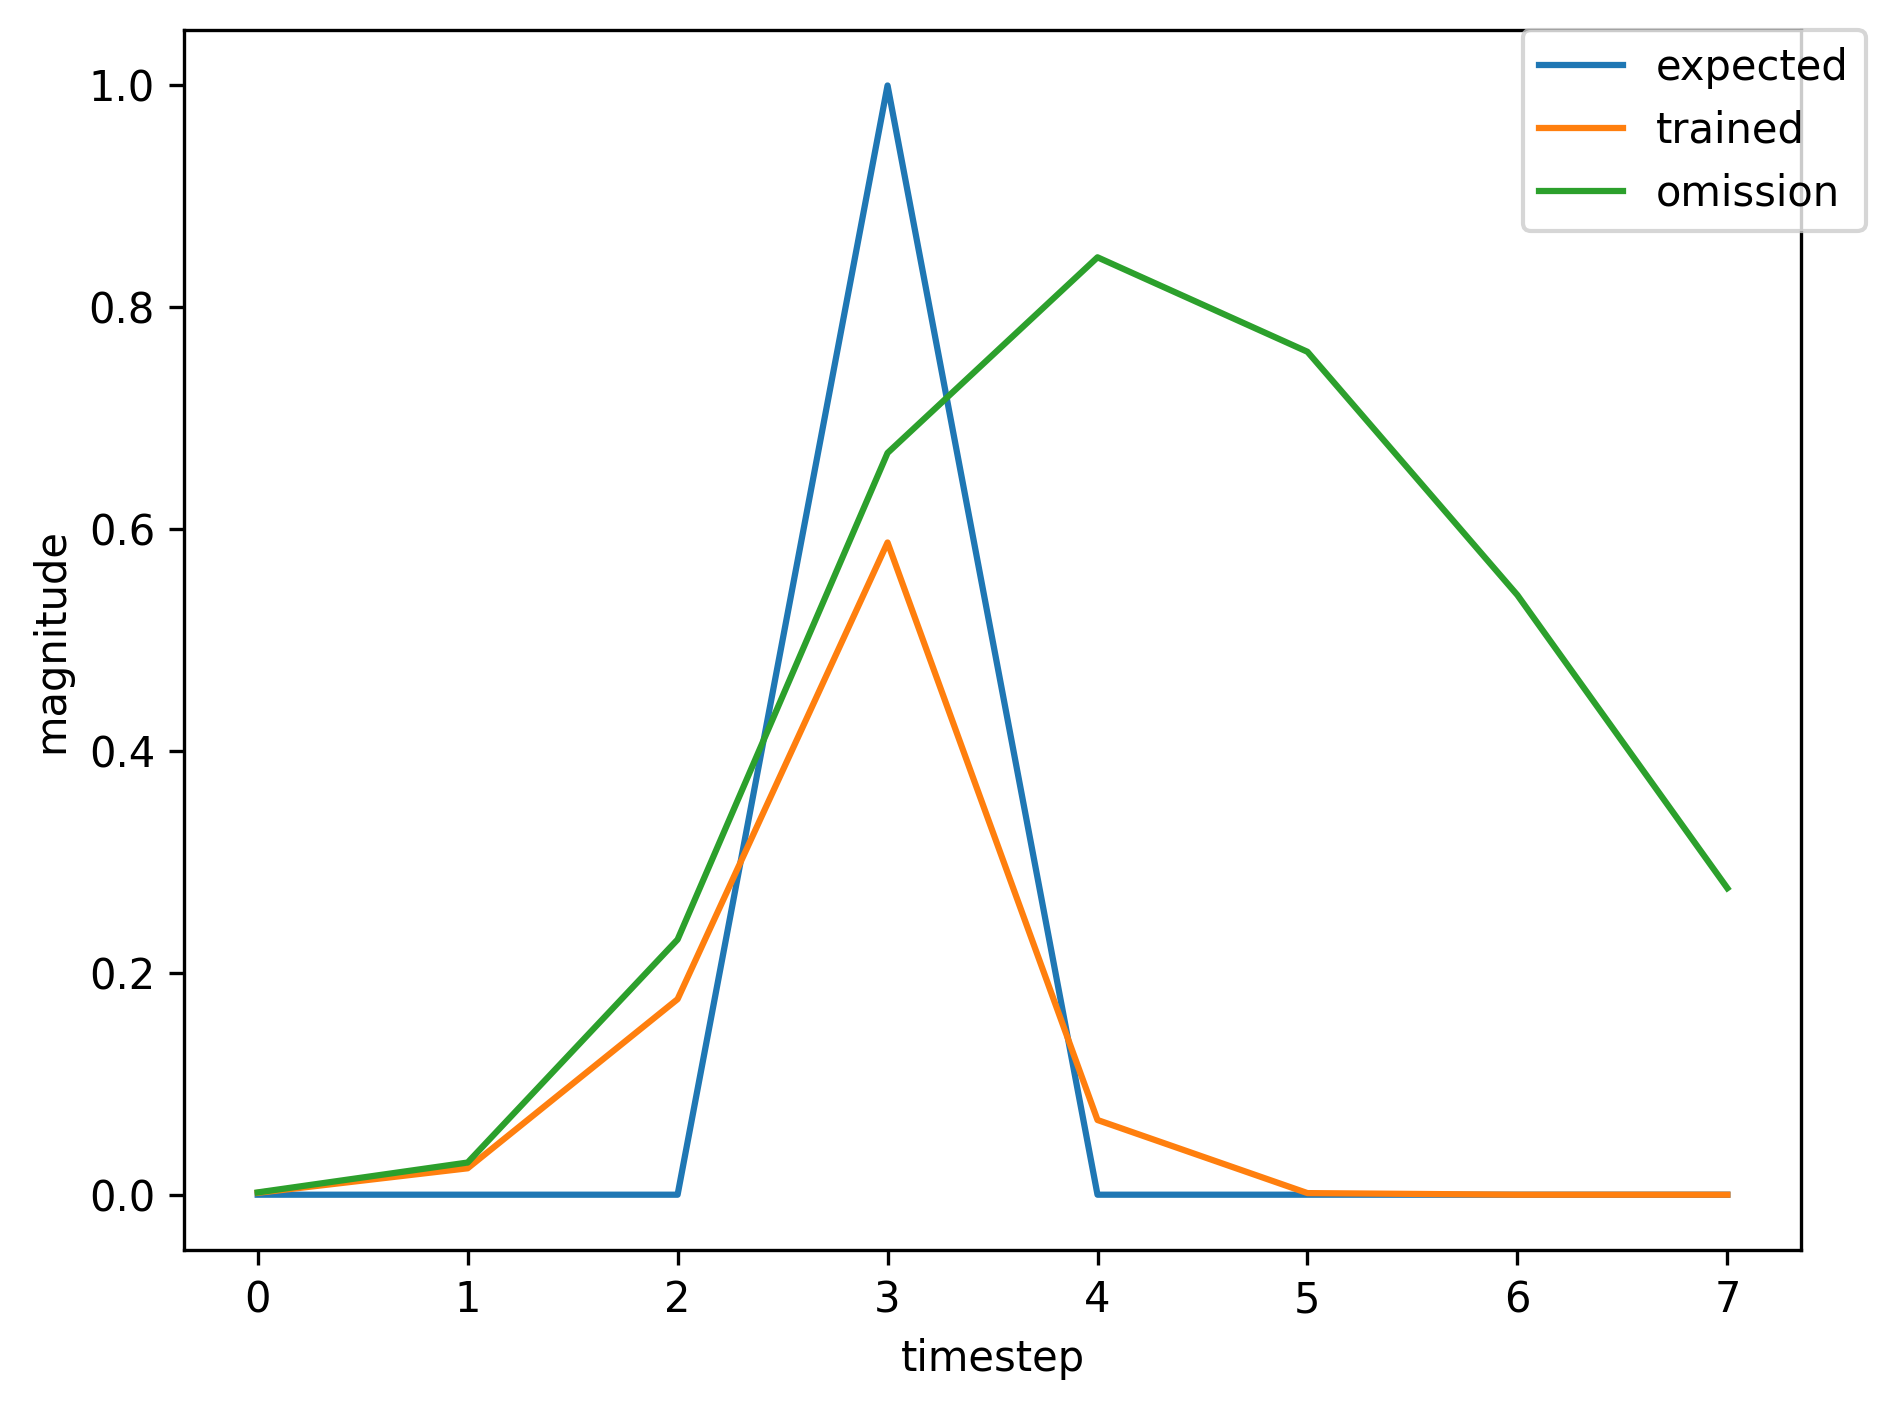

Data behind this chart, as committed beside it:
, input, expected_output, network_output
0, 1.0, 0, 0.0002426
1, 0.0, 0, 0.003731
2, 0.0, 0, 0.01672
3, 2.0, 1, 0.04266
4, 0.0, 0, 0.0102
5, 0.0, 0, 0.002697
6, 0.0, 0, 0.00527
7, 0.0, 0, 0.008993
8, 1.0, 0, 0.01588
9, 0.0, 0, 0.2782
10, 0.0, 0, 0.8927
11, 2.0, 1, 0.9111
12, 0.0, 0, 0.06815
13, 0.0, 0, 0.0007011
14, 0.0, 0, 0.0007442
15, 1.0, 0, 0.0007531
16, 0.0, 0, 0.01039
17, 0.0, 0, 0.05539
18, 2.0, 1, 0.214
19, 0.0, 0, 0.03485
20, 0.0, 0, 0.001924
21, 0.0, 0, 0.003272
22, 0.0, 0, 0.004464
23, 1.0, 0, 0.006092
24, 0.0, 0, 0.102
25, 0.0, 0, 0.6946
26, 2.0, 1, 0.8829
27, 0.0, 0, 0.07835
28, 0.0, 0, 0.000931
29, 1.0, 0, 0.001044
30, 0.0, 0, 0.01325
31, 0.0, 0, 0.07697
32, 2.0, 1, 0.302
33, 0.0, 0, 0.04373
34, 0.0, 0, 0.001753
35, 0.0, 0, 0.002842
36, 0.0, 0, 0.003666
37, 1.0, 0, 0.00475
38, 0.0, 0, 0.07673
39, 0.0, 0, 0.5966
40, 2.0, 1, 0.863
41, 0.0, 0, 0.08009
42, 0.0, 0, 0.001014
43, 0.0, 0, 0.001171
44, 0.0, 0, 0.001177
45, 1.0, 0, 0.001328
46, 0.0, 0, 0.01868
47, 0.0, 0, 0.1263
48, 2.0, 1, 0.4787
49, 0.0, 0, 0.05946
50, 0.0, 0, 0.001567
51, 1.0, 0, 0.002352
52, 0.0, 0, 0.03412
53, 0.0, 0, 0.2836
54, 2.0, 1, 0.7255
55, 0.0, 0, 0.07652
56, 0.0, 0, 0.001297
57, 0.0, 0, 0.001707
58, 0.0, 0, 0.001828
59, 1.0, 0, 0.002093
... 300 more rows
